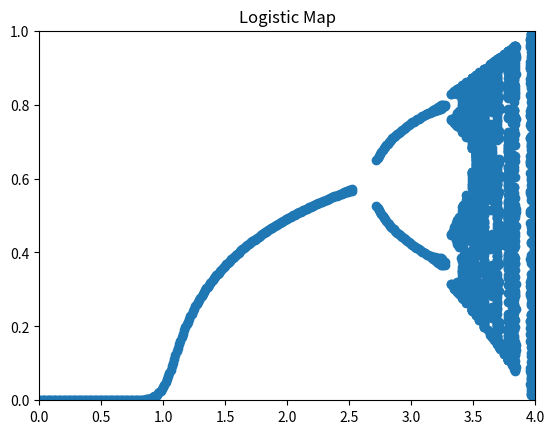

This chart was generated by the following Python code:
from matplotlib import  pyplot as plt
import numpy as np

t = 0.5#initial value of function, should not have an effect on the mapping, as long as its not 0

def logisticMap(x,r):
    x = r * x * (1-x)
    return x

def newMap(x,r):
    x =  r/4 * np.sin(np.sin(x) * np.pi/np.sin(1))
    return x

def findConvergence(outputs):#returns the values cyclical values of a function after recursion has been applied
    convergedValues = []
    initVal = 19 #arbitrary value, by 19 iterations the function should have been able to begin falling into a period 
    value = outputs[initVal]
    diff = outputs[initVal + 1]-value
    period = 0
    for i in range(len(outputs)):
        if (i > initVal+1) and np.abs(outputs[i] - outputs[i-1] - diff) < 0.001 :
            period = i - (initVal + 1)
            break
    for i in range(period):
        # print(outputs[initVal + i])
        convergedValues.append(outputs[initVal + i])
    # convergedValues.sort()
    return convergedValues

runLogisticMap = False


def recurValues(iterationLimit,inputs,outputs,r):#recursively use function of choice for a given number of times
    for i in range(iterationLimit):
        inputs.append(outputs[i])
        if (runLogisticMap):
            outputs.append(logisticMap(inputs[i+1],r))
        else:
            outputs.append(newMap(inputs[i+1],r))

def getCyclicValues(iterationLimit,inputs,outputs,r):#recursively use function of choice and return the values that become cyclical
    for i in range(iterationLimit):
        inputs.append(outputs[i])
        if (runLogisticMap):
            outputs.append(logisticMap(inputs[i+1],r))
        else:
            outputs.append(newMap(inputs[i+1],r))
    return findConvergence(outputs)
        
def graphConverged(increment, x, y):#return coordinate pairs of converged/cyclic points of the function
    # global x
    # global y
    # global r            
    r = 0.0

    # for j in range(int(4/increment)):
    while r <= 4:
        inputs = [t]
        outputs = []
        if (runLogisticMap):
            outputs.append(logisticMap(t,r))
        else:
            outputs.append(newMap(t,r))

        values = getCyclicValues(256,inputs,outputs,r)
        for i in values: 
            x.append(r)
            y.append(i)
        r+=increment

    return [x,y]

x = []
y = []
coords = graphConverged(0.01,x,y)
x = coords[0]
y = coords[1]
# print(len(x))
# print(len(y))


plt.scatter(x,y)
plt.title("Logistic Map")
plt.autoscale(False)
plt.xlim(0,4)
plt.ylim(0,1)
plt.show()
